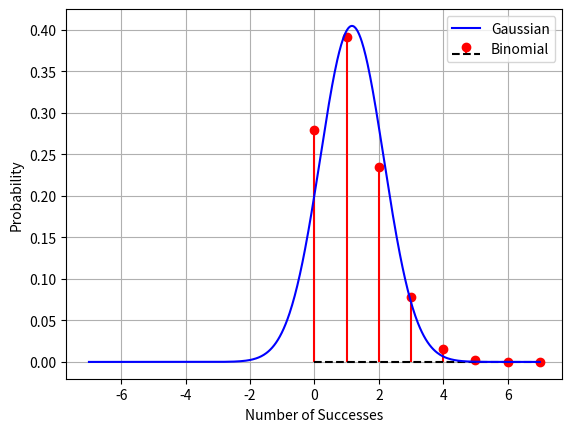

Python code for this plot:
from scipy.stats import norm
from scipy.stats import binom
import numpy as np
from matplotlib import pyplot as plt

# Parameters
p = 1/6 # Probability of success (correct answer)
n = 7  # Number of trials (questions)
k = 2   # Number of successes (correct answers)

# Calculate z-score with the corrected formula
a = (k + 0.5)-(n * p) -1
b = np.sqrt(n * p * (1 - p))
z =a/0.4025 #(z score)
print("a",a)
# Calculate and print the probability from Gaussian approximation
prob_gaussian = 1 - norm.cdf(abs(z))
print("Probability from Gaussian approximation: ", prob_gaussian)
print("z",z)
# Calculate and print the probability from Binomial distribution
prob_binomial = 1 - binom.cdf(k - 1, n, p)  # Using cumulative probability
print("Probability from Binomial: ", prob_binomial)

# Create a plot to compare the Gaussian and Binomial distributions
n = 7
p = 1/6
sig = np.sqrt(n * p * (1 - p))
k = np.linspace(0, n, n + 1)
fig, ax = plt.subplots()
xpoints = k
ypoints = np.array(binom.pmf(k, n, p))
ax.stem(xpoints, ypoints, linefmt='r-', markerfmt='ro', basefmt='k--')
xpoints = np.linspace(-n, n, 100 * n)
ypoints = np.array(norm(n * p, sig).pdf(xpoints))
ax.plot(xpoints, ypoints, 'b')
plt.legend(["Gaussian", "Binomial"])
plt.xlabel("Number of Successes")
plt.ylabel("Probability")
plt.grid()
plt.show()

